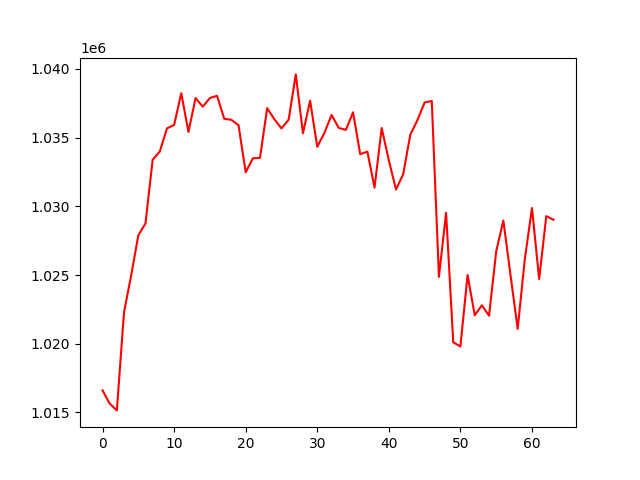

Values plotted in this chart, from the file beside it:
, 0
0, 1016607
1, 1015644
2, 1015150
3, 1022295
4, 1024979
5, 1027894
6, 1028755
7, 1033396
8, 1033990
9, 1035669
10, 1035925
11, 1038232
12, 1035412
13, 1037880
14, 1037251
15, 1037883
16, 1038040
17, 1036371
18, 1036297
19, 1035896
20, 1032479
21, 1033493
22, 1033526
23, 1037142
24, 1036341
25, 1035667
26, 1036302
27, 1039599
28, 1035313
29, 1037688
30, 1034332
31, 1035344
32, 1036650
33, 1035705
34, 1035563
35, 1036842
36, 1033793
37, 1033980
38, 1031362
39, 1035696
40, 1033344
41, 1031225
42, 1032325
43, 1035215
44, 1036278
45, 1037559
46, 1037665
47, 1024871
48, 1029533
49, 1020107
50, 1019801
51, 1025004
52, 1022075
53, 1022799
54, 1022039
55, 1026719
56, 1028967
57, 1025005
58, 1021080
59, 1026163
... 4 more rows
